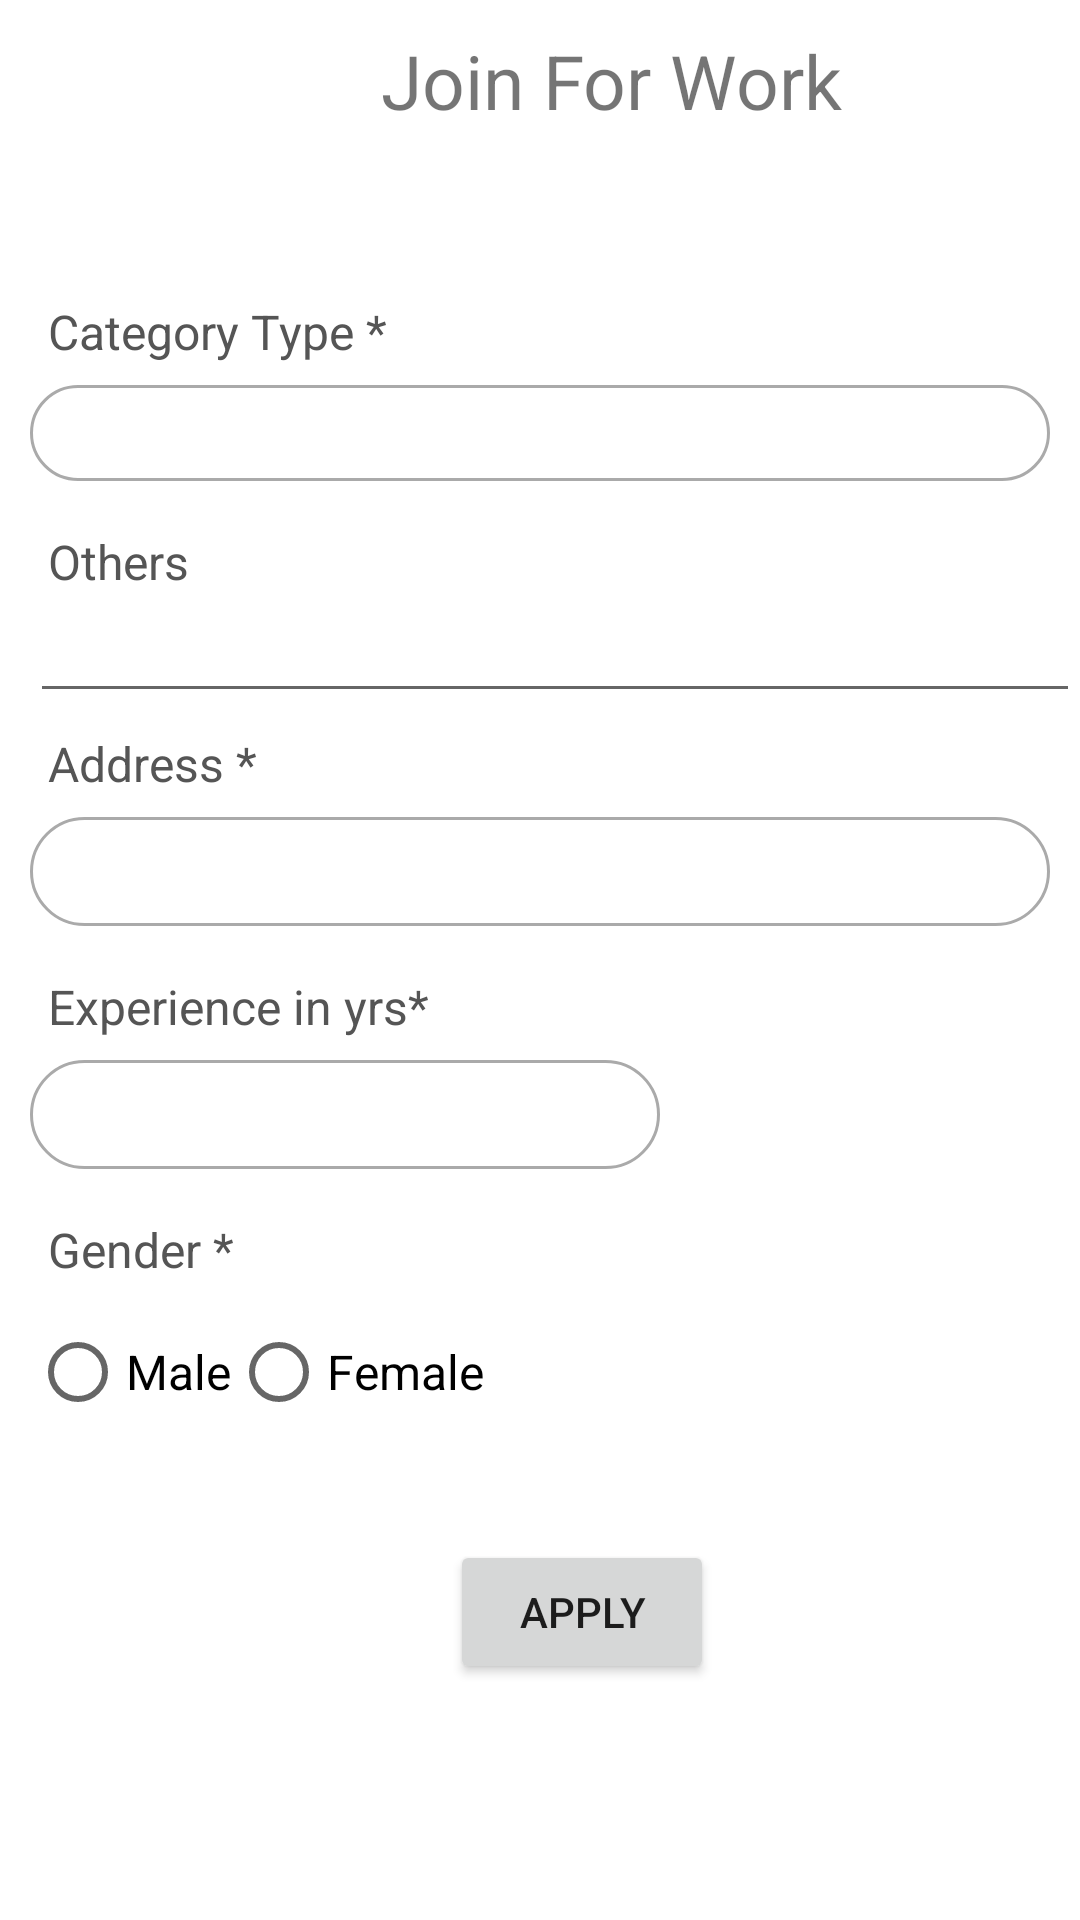

The Android layout XML behind this screen, and the referenced resources:
<!-- AndroidManifest.xml: application theme Theme.ToolBoxAndroid -->
<!-- res/layout/activity_for_work.xml -->
<?xml version="1.0" encoding="utf-8"?>
<ScrollView xmlns:android="http://schemas.android.com/apk/res/android"
    xmlns:app="http://schemas.android.com/apk/res-auto"
    xmlns:tools="http://schemas.android.com/tools"
    android:layout_width="match_parent"
    android:orientation="horizontal"
    android:layout_height="match_parent"
    tools:context=".ForWork">

    <RelativeLayout
        android:layout_width="match_parent"
        android:layout_height="match_parent">

    <TextView
        android:id="@+id/label"
        android:layout_width="wrap_content"
        android:layout_height="wrap_content"
        android:text="Join For Work"
        android:textSize="25dp"
        android:layout_marginTop="10dp"
        android:layout_marginLeft="127dp"
        />


        <TextView
            android:id="@+id/Address"
            android:layout_width="match_parent"
            android:layout_height="wrap_content"
            android:layout_below="@+id/label"
            android:text="Category Type *"
            android:layout_marginLeft="10dp"
            android:textSize="16sp"
            android:padding="6dp"
            android:textColor="#555555"
            android:layout_marginTop="50dp"
            />

        <Spinner
            android:id="@+id/address"
            android:layout_width="match_parent"
            android:layout_height="wrap_content"
            android:layout_below="@+id/Address"
            android:layout_marginStart="10dp"
            android:layout_marginLeft="10dp"
            android:layout_marginTop="1dp"
            android:layout_marginEnd="10dp"
            android:layout_marginRight="10dp"
            android:layout_marginBottom="10dp"
            android:background="@drawable/border"
            android:hint="Address: "
            android:inputType="textPersonName"
            android:padding="16dp"
            android:paddingLeft="18dp"
            android:textSize="18sp" />


        <TextView
            android:id="@+id/labelOthers"
            android:layout_width="match_parent"
            android:layout_height="wrap_content"
            android:layout_below="@+id/address"
            android:text="Others "
            android:layout_marginLeft="10dp"
            android:textSize="16sp"
            android:padding="6dp"
            android:textColor="#555555"

            />

        <EditText
            android:id="@+id/others"
            android:layout_width="match_parent"
            android:layout_height="match_parent"
            android:layout_below="@+id/labelOthers"
            android:textSize="16sp"
            android:padding="6dp"
            android:layout_marginLeft="10dp"
            android:textColor="#555555"/>


        <TextView
            android:id="@+id/a"
            android:layout_width="match_parent"
            android:layout_height="wrap_content"
            android:layout_below="@+id/others"
            android:text="Address *"
            android:layout_marginLeft="10dp"
            android:textSize="16sp"
            android:padding="6dp"
            android:textColor="#555555"
            />
        <EditText
            android:id="@+id/b"
            android:layout_width="match_parent"
            android:layout_height="wrap_content"
            android:layout_below="@+id/a"
            android:layout_marginStart="10dp"
            android:layout_marginLeft="10dp"
            android:layout_marginTop="1dp"
            android:layout_marginEnd="10dp"
            android:layout_marginRight="10dp"
            android:layout_marginBottom="10dp"
            android:background="@drawable/border"
            android:inputType="textPersonName"
            android:padding="6dp"
            android:paddingLeft="18dp"
            android:textSize="18sp" />
        <TextView
            android:id="@+id/Exp"
            android:layout_width="match_parent"
            android:layout_height="wrap_content"
            android:layout_below="@+id/b"
            android:text="Experience in yrs*"
            android:layout_marginLeft="10dp"
            android:textSize="16sp"
            android:padding="6dp"
            android:textColor="#555555"
            />

        <EditText
            android:id="@+id/numInput"
            android:layout_width="wrap_content"
            android:layout_height="wrap_content"
            android:ems="10"
            android:layout_below="@+id/Exp"
            android:layout_marginStart="10dp"
            android:layout_marginLeft="10dp"
            android:layout_marginTop="1dp"
            android:layout_marginEnd="10dp"
            android:layout_marginRight="10dp"
            android:layout_marginBottom="10dp"
            android:background="@drawable/border"
            android:padding="6dp"
            android:paddingLeft="18dp"
            android:textSize="18sp"
            android:inputType="numberSigned" />

        <TextView
            android:id="@+id/gender"
            android:layout_width="match_parent"
            android:layout_height="wrap_content"
            android:layout_below="@+id/numInput"
            android:text="Gender *"
            android:layout_marginLeft="10dp"
            android:textSize="16sp"
            android:padding="6dp"
            android:textColor="#555555"
            />

        <RadioGroup
            android:layout_width="match_parent"
            android:layout_height="wrap_content"
            android:layout_below="@id/gender"
            android:orientation="horizontal"
            android:layout_marginLeft="10dp">

            <RadioButton
                android:layout_width="wrap_content"
                android:layout_height="wrap_content"
                android:textSize="16sp"
                android:id="@+id/RadioMale"
                android:text="Male"/>
           <RadioButton
                android:layout_width="wrap_content"
                android:layout_height="wrap_content"
               android:textSize="16sp"
               android:id="@+id/RadioFemale"
               android:text="Female"/>

        </RadioGroup>

        <Button
            android:layout_width="wrap_content"
            android:layout_height="wrap_content"
            android:layout_below="@+id/gender"
            android:layout_marginLeft="150dp"
            android:layout_marginTop="80dp"
            android:text="Apply" />


    </RelativeLayout>

</ScrollView>
<!-- resources referenced by this layout -->
<resources>
  <!-- drawable border (drawable) -->
  <?xml version="1.0" encoding="utf-8"?>
  <shape xmlns:android="http://schemas.android.com/apk/res/android">
  
      
      <solid android:color= "#FFFFFF"/>
  
      
  
      <stroke android:width="1dp" android:color= "#AAAAAA"/>
  
      
  
      <corners android:radius="230dp"/>
  
  
  </shape>
  <style name="Theme.ToolBoxAndroid" parent="Theme.MaterialComponents.DayNight.DarkActionBar">
          
          <item name="colorPrimary">@color/purple_500</item>
          <item name="colorPrimaryVariant">@color/purple_700</item>
          <item name="colorOnPrimary">@color/white</item>
          
          <item name="colorSecondary">@color/teal_200</item>
          <item name="colorSecondaryVariant">@color/teal_700</item>
          <item name="colorOnSecondary">@color/black</item>
          
          <item name="android:statusBarColor">?attr/colorPrimaryVariant</item>
          
      </style>
  <!-- not gathered from this repository: default colours our renderer supplied (Android Studio template values) -->
  <color name="purple_500">#FF6200EE</color>
  <color name="purple_700">#FF3700B3</color>
  <color name="teal_200">#FF03DAC5</color>
  <color name="teal_700">#FF018786</color>
  <color name="black">#FF000000</color>
  <color name="white">#FFFFFFFF</color>
</resources>
